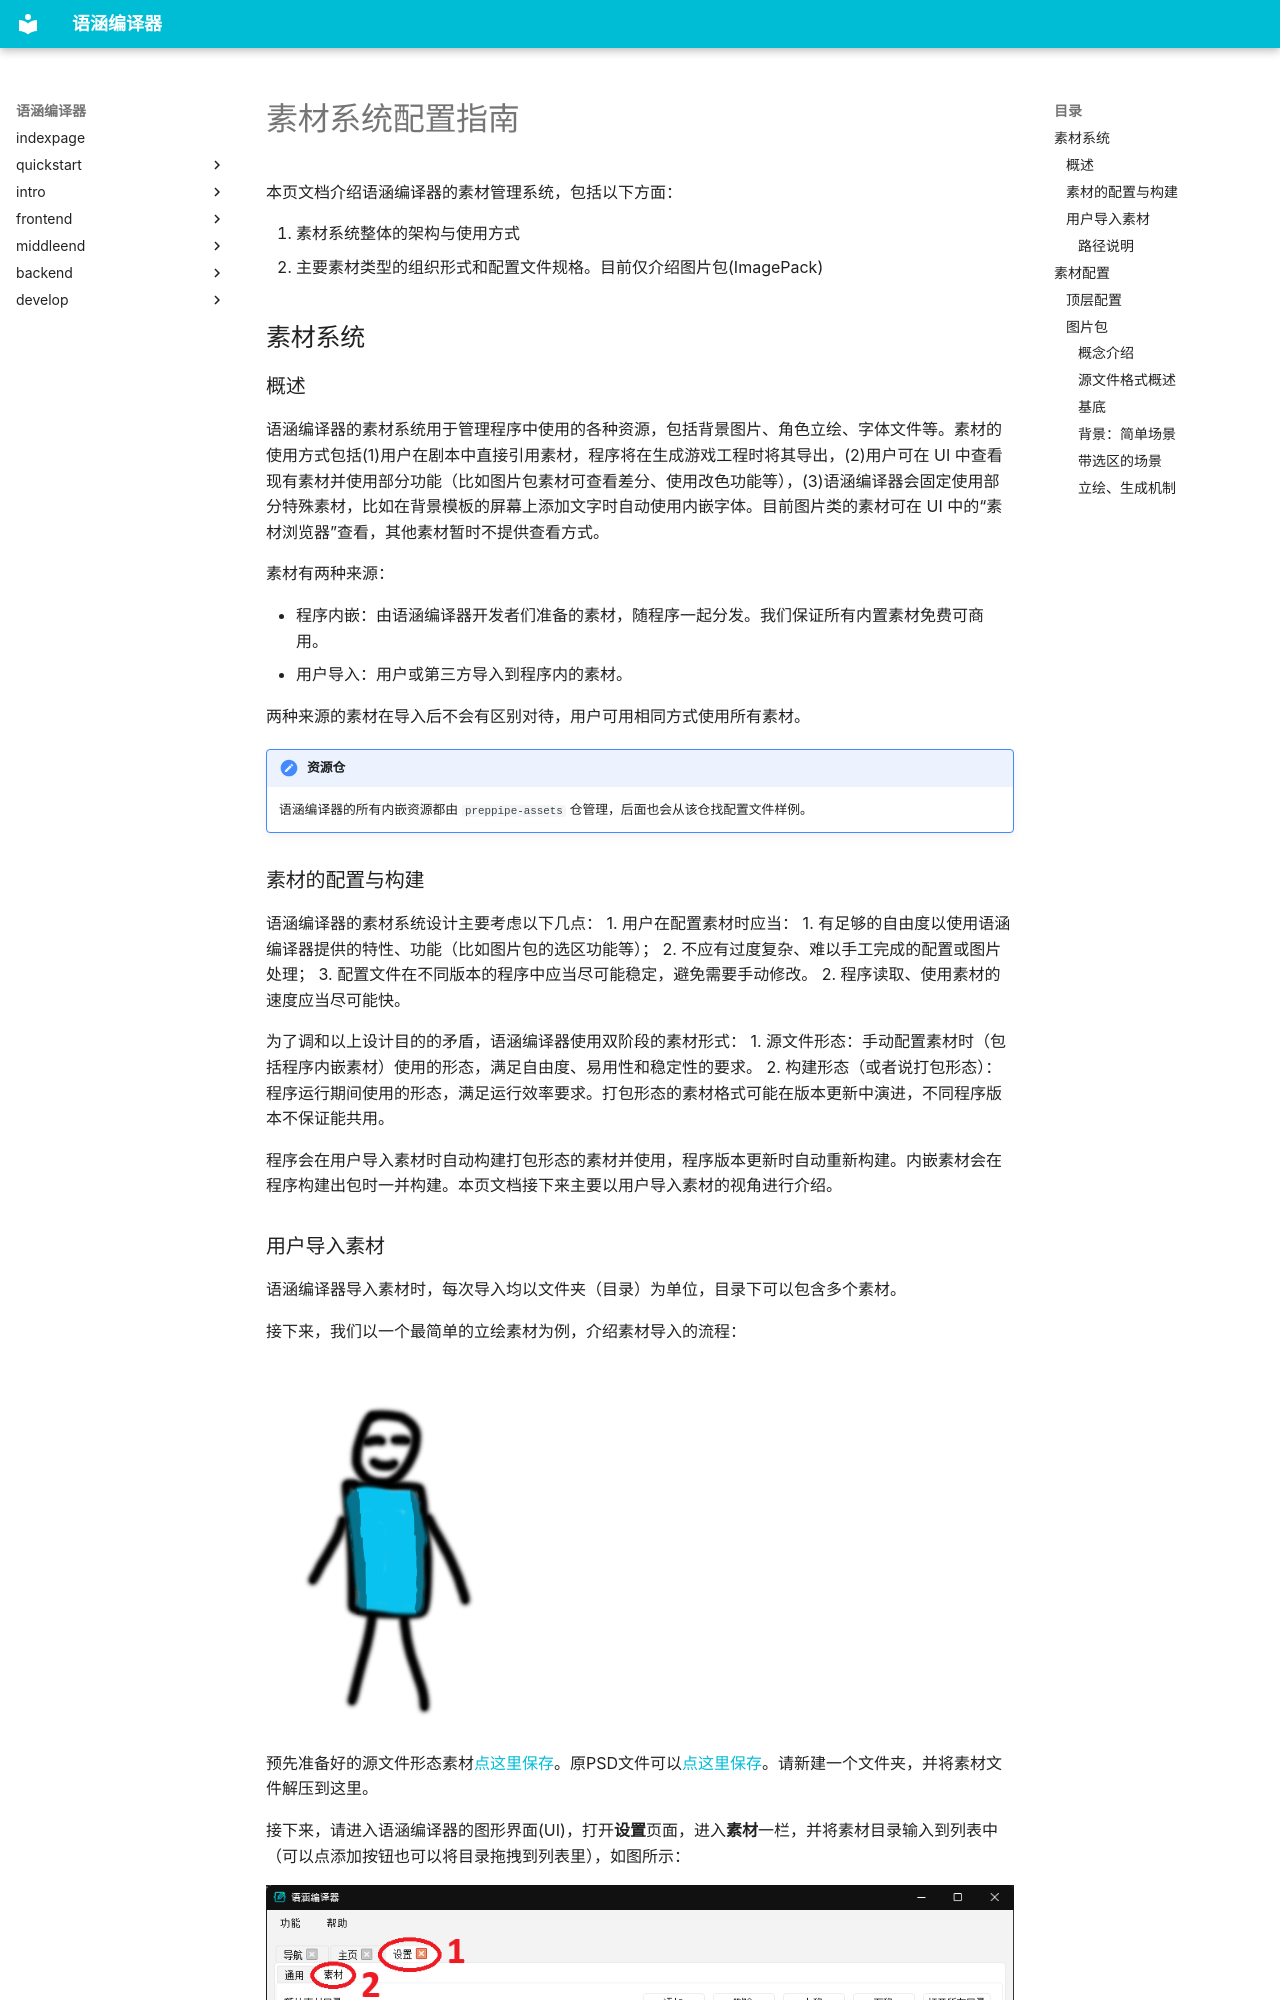

repository: PrepPipe/preppipe-docs · page: zh/develop/assetconfig/index.html · generator: mkdocs

# 素材系统配置指南

本页文档介绍语涵编译器的素材管理系统，包括以下方面：

1. 素材系统整体的架构与使用方式
2. 主要素材类型的组织形式和配置文件规格。目前仅介绍图片包(ImagePack)

## 素材系统
### 概述

语涵编译器的素材系统用于管理程序中使用的各种资源，包括背景图片、角色立绘、字体文件等。素材的使用方式包括(1)用户在剧本中直接引用素材，程序将在生成游戏工程时将其导出，(2)用户可在 UI 中查看现有素材并使用部分功能（比如图片包素材可查看差分、使用改色功能等），(3)语涵编译器会固定使用部分特殊素材，比如在背景模板的屏幕上添加文字时自动使用内嵌字体。目前图片类的素材可在 UI 中的“素材浏览器”查看，其他素材暂时不提供查看方式。

素材有两种来源：

- 程序内嵌：由语涵编译器开发者们准备的素材，随程序一起分发。我们保证所有内置素材免费可商用。
- 用户导入：用户或第三方导入到程序内的素材。

两种来源的素材在导入后不会有区别对待，用户可用相同方式使用所有素材。

!!! note "资源仓"

    语涵编译器的所有内嵌资源都由 `preppipe-assets` 仓管理，后面也会从该仓找配置文件样例。

### 素材的配置与构建

语涵编译器的素材系统设计主要考虑以下几点：
1. 用户在配置素材时应当：
   1. 有足够的自由度以使用语涵编译器提供的特性、功能（比如图片包的选区功能等）；
   2. 不应有过度复杂、难以手工完成的配置或图片处理；
   3. 配置文件在不同版本的程序中应当尽可能稳定，避免需要手动修改。
2. 程序读取、使用素材的速度应当尽可能快。

为了调和以上设计目的的矛盾，语涵编译器使用双阶段的素材形式：
1. 源文件形态：手动配置素材时（包括程序内嵌素材）使用的形态，满足自由度、易用性和稳定性的要求。
2. 构建形态（或者说打包形态）：程序运行期间使用的形态，满足运行效率要求。打包形态的素材格式可能在版本更新中演进，不同程序版本不保证能共用。

程序会在用户导入素材时自动构建打包形态的素材并使用，程序版本更新时自动重新构建。内嵌素材会在程序构建出包时一并构建。本页文档接下来主要以用户导入素材的视角进行介绍。

### 用户导入素材

语涵编译器导入素材时，每次导入均以文件夹（目录）为单位，目录下可以包含多个素材。

接下来，我们以一个最简单的立绘素材为例，介绍素材导入的流程：

![样例立绘](assetconfig/example_charactersprite.png)

预先准备好的源文件形态素材[点这里保存](assetconfig/example_charactersprite.zip)。原PSD文件可以[点这里保存](assetconfig/example_charactersprite.psd)。请新建一个文件夹，并将素材文件解压到这里。

接下来，请进入语涵编译器的图形界面(UI)，打开**设置**页面，进入**素材**一栏，并将素材目录输入到列表中（可以点添加按钮也可以将目录拖拽到列表里），如图所示：

![设置页截图](assetconfig/scrshot_settings.png)

设置完成后，打开素材浏览器（如果之前已打开则需要先关闭再开启），就可以在立绘分类下找到这个导入的立绘了：

![素材浏览器截图](assetconfig/scrshot_assetbrowser.png)

!!! warning "注意事项"

    如果程序在读取用户导入的素材时出错（比如缺少文件或者配置文件格式错误），目前程序对这种场景的错误处理还不完善，可能出现程序崩溃或者操作无反应等情况。如需调试支持请联系开发者。
